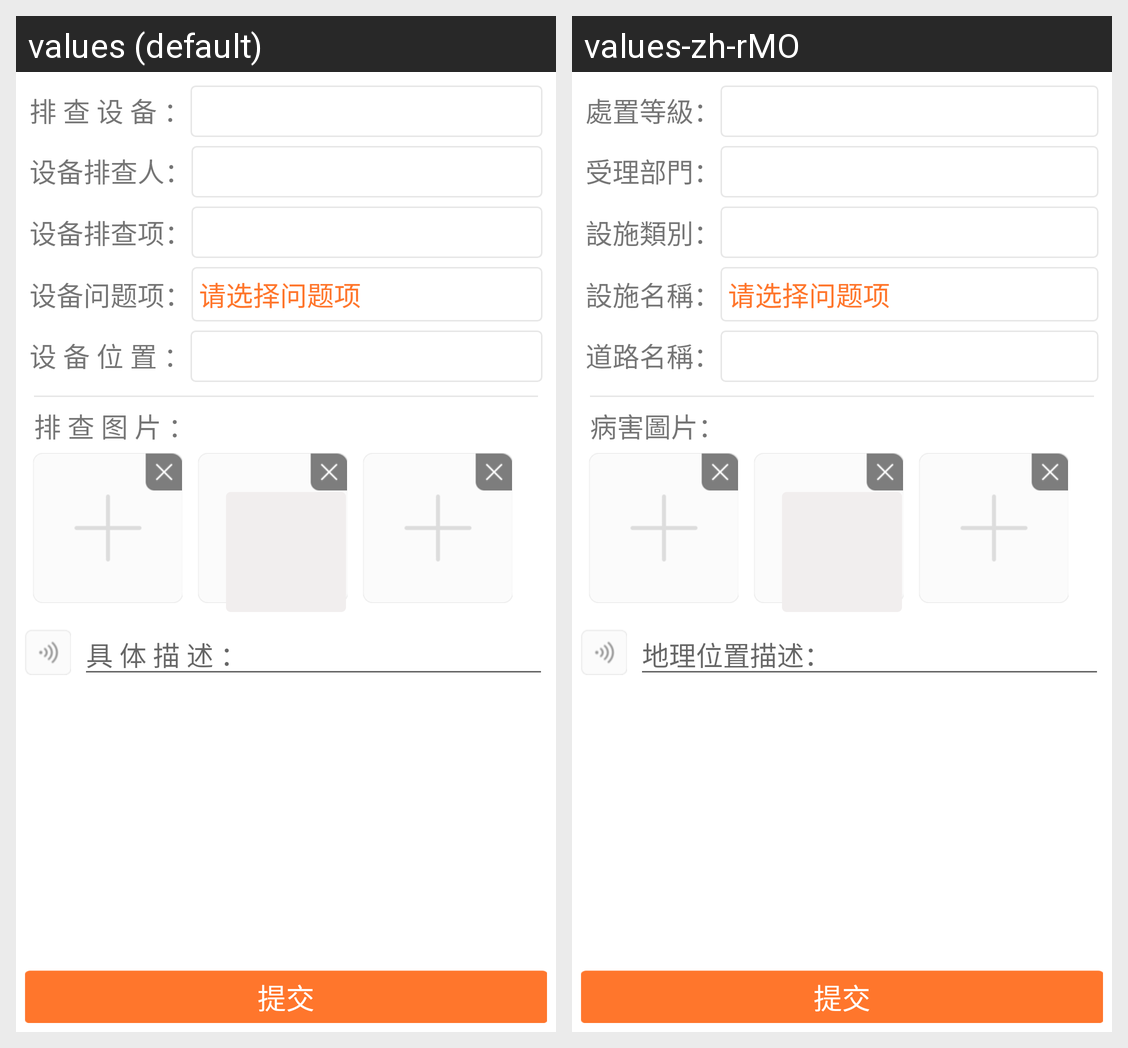

Translations of the strings shown on this Android screen, per locale in the grid:
Android screen res/layout/activity_report.xml rendered under 2 locales, left to right: values (default), values-zh-rMO. Device: Nexus 5 (rendered at 1080×1920; each locale shown at half size, 540×960, under a caption strip naming it); theme AppTheme.
Strings drawn on this screen, with the default value and each locale's value (text and hints the layout hard-codes, and strings that could not be matched under every locale, appear in the picture but are not listed):

report_dealgrade
  values: 排 查 设 备 ：
  values-zh-rMO: 處置等級：

report_department
  values: 设备排查人：
  values-zh-rMO: 受理部門：

report_facategory
  values: 设备排查项：
  values-zh-rMO: 設施類別：

report_faname
  values: 设备问题项：
  values-zh-rMO: 設施名稱：

report_tip
  values: 请选择问题项
  values-zh-rMO: 请选择问题项  [not translated; the default value is used]

report_roadname
  values: 设 备 位 置 ：
  values-zh-rMO: 道路名稱：

report_image
  values: 排 查 图 片 ：
  values-zh-rMO: 病害圖片：

report_locaiton
  values: 具 体 描 述 ：
  values-zh-rMO: 地理位置描述：

report_commit
  values: 提交
  values-zh-rMO: 提交
